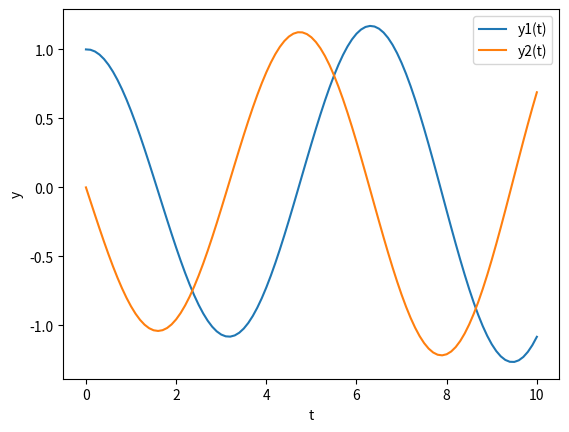

Write Python code to recreate this figure.
import numpy as np
import matplotlib.pyplot as plt

def heun_method(f, y0, t0, h, num_steps):
    num_eqs = len(y0)
    t = np.zeros(num_steps+1)
    y = np.zeros((num_eqs, num_steps+1))
    y[:, 0] = y0
    
    for i in range(num_steps):
        t[i+1] = t[i] + h
        
        k1 = f(t[i], y[:, i])
        k2 = f(t[i] + h/2, y[:, i] + h/2 * k1)
        
        y[:, i+1] = y[:, i] + h * (k1 + k2) / 2
    
    return t, y

# Ejemplo de sistema de ecuaciones diferenciales: dy1/dt = y2, dy2/dt = -y1
def f(t, y):
    return np.array([y[1], -y[0]])

# Condiciones iniciales y parámetros
y0 = np.array([1, 0])
t0 = 0
h = 0.1
num_steps = 100

# Aplica el método de Heun
t, y = heun_method(f, y0, t0, h, num_steps)

# Grafica las soluciones
plt.plot(t, y[0, :], label='y1(t)')
plt.plot(t, y[1, :], label='y2(t)')
plt.xlabel('t')
plt.ylabel('y')
plt.legend()
plt.show()
